Run: headless pygame with SDL's dummy video driver; simulated clock (each Clock.tick advances the game by its frame time, no real sleeping); random seed 0; keys injected as events and as key.get_pressed() state; no mouse input.
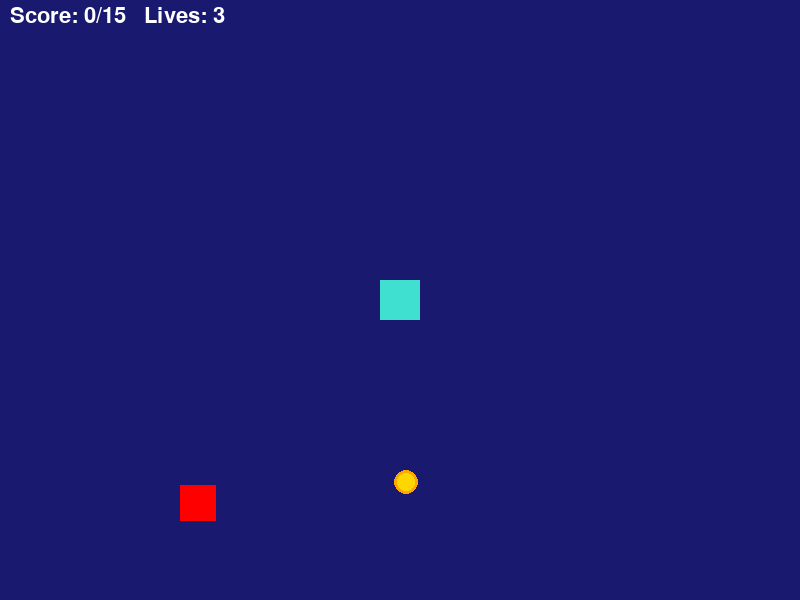
Frame 1 of 4 · flips 1–60 · no input
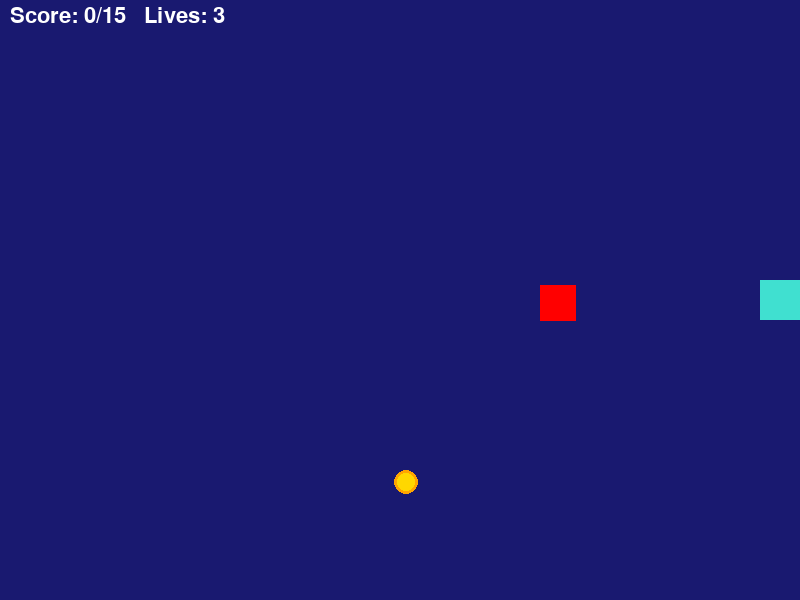
Frame 2 of 4 · flips 61–180 · tapped SPACE, RETURN · held RIGHT (→), D
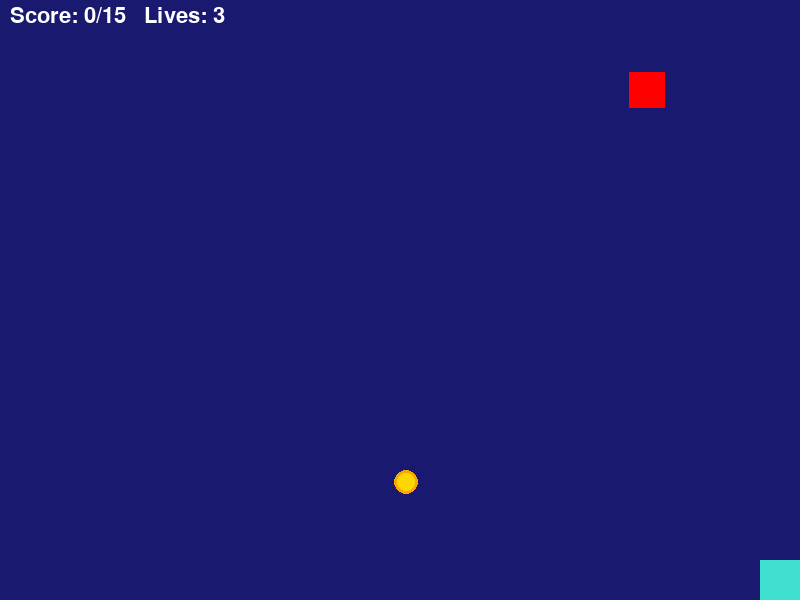
Frame 3 of 4 · flips 181–300 · held DOWN (↓), S
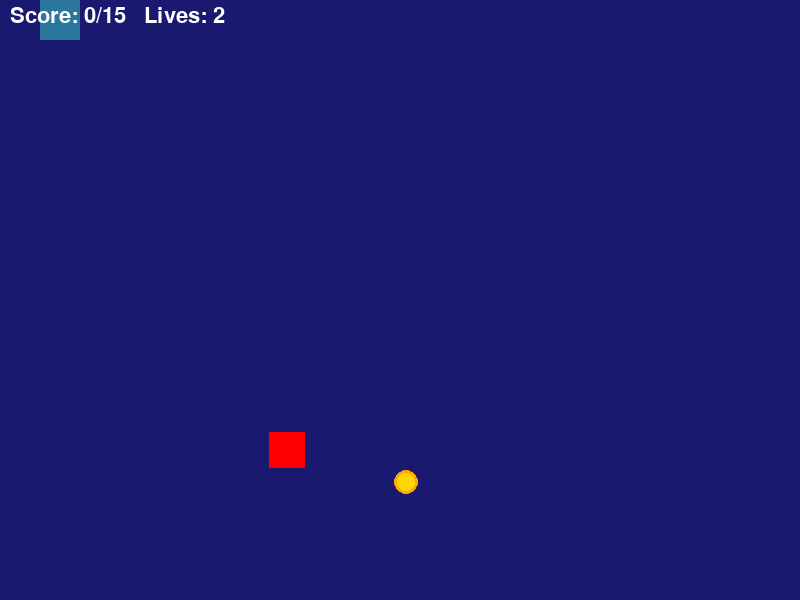
Frame 4 of 4 · flips 301–420 · held LEFT (←), A, UP (↑), W

The pygame program that drew these frames:

import pygame
import random

SCREEN_WIDTH = 800
SCREEN_HEIGHT = 600
PLAYER_SPEED = 6
START_LIVES = 3
WIN_SCORE = 15
FPS = 60

pygame.init()
screen = pygame.display.set_mode((SCREEN_WIDTH, SCREEN_HEIGHT))
pygame.display.set_caption("Coin Dodge")
clock = pygame.time.Clock()
font = pygame.font.SysFont("Times New Roman", 32)
big_font = pygame.font.SysFont("Times New Roman", 72)


class Player(pygame.sprite.Sprite):
    def __init__(self):
        super().__init__()
        self.image = pygame.Surface((40, 40))
        self.image.fill(pygame.Color("turquoise"))
        self.rect = self.image.get_rect(center=(SCREEN_WIDTH // 2, SCREEN_HEIGHT // 2))
        self.invincible_until = 0

    def update(self):
        keys = pygame.key.get_pressed()
        self.rect.x += (keys[pygame.K_RIGHT] - keys[pygame.K_LEFT]) * PLAYER_SPEED
        self.rect.y += (keys[pygame.K_DOWN] - keys[pygame.K_UP]) * PLAYER_SPEED
        self.rect.clamp_ip(screen.get_rect())
        # Blink while invincible after a hit
        blinking = pygame.time.get_ticks() < self.invincible_until
        self.image.set_alpha(120 if blinking and (pygame.time.get_ticks() // 100) % 2 else 255)


class Coin(pygame.sprite.Sprite):
    def __init__(self):
        super().__init__()
        self.image = pygame.Surface((24, 24), pygame.SRCALPHA)
        pygame.draw.circle(self.image, pygame.Color("gold"), (12, 12), 12)
        pygame.draw.circle(self.image, pygame.Color("orange"), (12, 12), 12, 3)
        self.rect = self.image.get_rect()
        self.respawn()

    def respawn(self):
        self.rect.x = random.randint(0, SCREEN_WIDTH - self.rect.width)
        self.rect.y = random.randint(40, SCREEN_HEIGHT - self.rect.height)


class Enemy(pygame.sprite.Sprite):
    def __init__(self, speed):
        super().__init__()
        self.image = pygame.Surface((36, 36))
        self.image.fill(pygame.Color("red"))
        self.rect = self.image.get_rect()
        self.rect.x = random.choice([0, SCREEN_WIDTH - 36])
        self.rect.y = random.randint(40, SCREEN_HEIGHT - 36)
        self.vx = random.choice([-1, 1]) * speed
        self.vy = random.choice([-1, 1]) * speed

    def update(self):
        self.rect.x += self.vx
        self.rect.y += self.vy
        if self.rect.left < 0 or self.rect.right > SCREEN_WIDTH:
            self.vx *= -1
        if self.rect.top < 0 or self.rect.bottom > SCREEN_HEIGHT:
            self.vy *= -1
        self.rect.clamp_ip(screen.get_rect())


def new_game():
    player = Player()
    coin = Coin()
    enemies = pygame.sprite.Group(Enemy(3))
    return player, coin, enemies, 0, START_LIVES


player, coin, enemies, score, lives = new_game()
state = "playing"  # "playing", "won", "lost"
running = True

while running:
    for event in pygame.event.get():
        if event.type == pygame.QUIT:
            running = False
        elif event.type == pygame.KEYDOWN:
            if event.key == pygame.K_x:
                running = False
            elif event.key == pygame.K_r and state != "playing":
                player, coin, enemies, score, lives = new_game()
                state = "playing"

    if state == "playing":
        player.update()
        enemies.update()
        now = pygame.time.get_ticks()

        if player.rect.colliderect(coin.rect):
            score += 1
            coin.respawn()
            # Add a new enemy every 3 coins, slightly faster each time
            if score % 3 == 0:
                enemies.add(Enemy(3 + score // 3))
            if score >= WIN_SCORE:
                state = "won"

        if now >= player.invincible_until:
            if pygame.sprite.spritecollideany(player, enemies):
                lives -= 1
                player.invincible_until = now + 1500
                if lives <= 0:
                    state = "lost"

    # Drawing
    screen.fill(pygame.Color("midnightblue"))
    screen.blit(coin.image, coin.rect)
    enemies.draw(screen)
    screen.blit(player.image, player.rect)

    hud = font.render(f"Score: {score}/{WIN_SCORE}   Lives: {lives}", True, pygame.Color("white"))
    screen.blit(hud, (10, 5))

    if state != "playing":
        msg = "You win!" if state == "won" else "Game over"
        color = pygame.Color("turquoise") if state == "won" else pygame.Color("red")
        text = big_font.render(msg, True, color)
        screen.blit(text, text.get_rect(center=(SCREEN_WIDTH // 2, SCREEN_HEIGHT // 2 - 30)))
        sub = font.render("Press R to restart or X to quit", True, pygame.Color("white"))
        screen.blit(sub, sub.get_rect(center=(SCREEN_WIDTH // 2, SCREEN_HEIGHT // 2 + 40)))

    pygame.display.flip()
    clock.tick(FPS)

pygame.quit()
